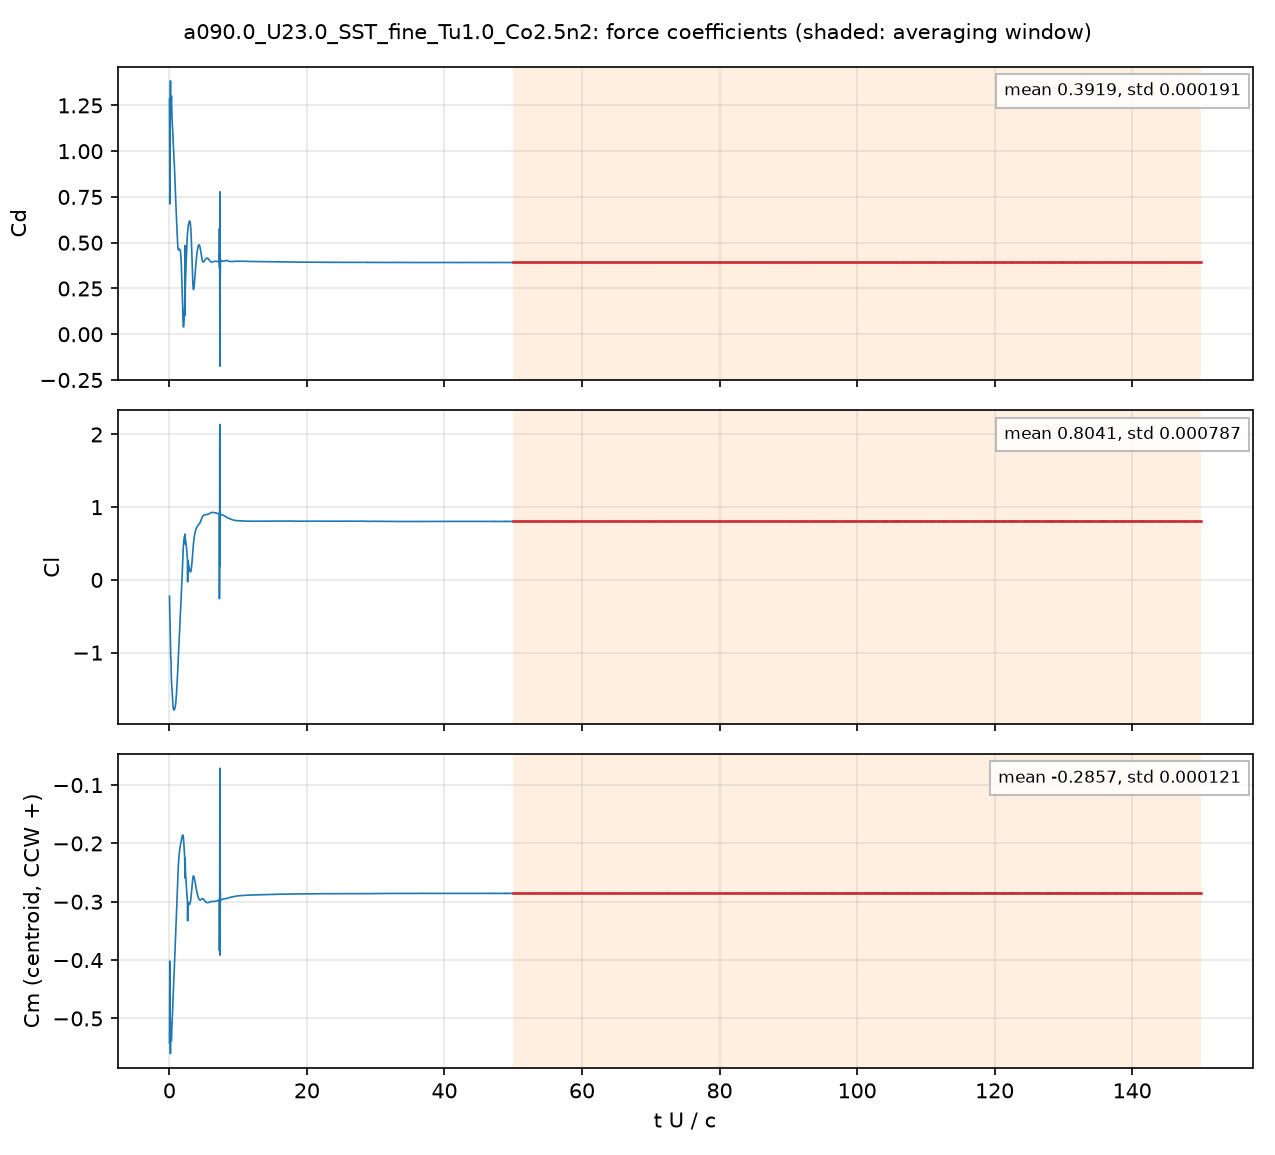

Source data for this figure (header and first rows):
# a090.0_U23.0_SST_fine_Tu1.0_Co2.5n2: s…, q = 0.5 U^2, A = c dz, c = 0.048 m; Cm about the centroid, CCW +
# averaging window t U/c = 50 .. 150; de…
t_s, t_U_over_c, Cd, Cl, Cm_z_ccw, Cd_pressure, Cd_viscous
4.1546965e-05, 0.01991, 1.285, -0.2251, -0.5419, 1.244, 0.04162
0.000125, 0.05988, 0.7115, -0.438, -0.4018, 0.6939, 0.0176
0.0001668, 0.07993, 0.8796, -0.5293, -0.4444, 0.8654, 0.01428
0.0002506, 0.1201, 1.228, -0.6832, -0.5311, 1.217, 0.01177
0.0002921, 0.14, 1.33, -0.7933, -0.5503, 1.318, 0.01202
0.0003753, 0.1798, 1.306, -1.001, -0.5332, 1.294, 0.01233
0.0004173, 0.1999, 1.21, -1.073, -0.507, 1.198, 0.01254
0.0005013, 0.2402, 1.215, -1.102, -0.5285, 1.202, 0.01315
0.0005422, 0.2598, 1.254, -1.203, -0.535, 1.241, 0.01347
0.0006263, 0.3001, 1.302, -1.375, -0.5388, 1.288, 0.01395
0.0006675, 0.3198, 1.28, -1.415, -0.5317, 1.266, 0.01412
0.0007508, 0.3598, 1.209, -1.468, -0.5118, 1.194, 0.01438
0.0007927, 0.3798, 1.184, -1.493, -0.5057, 1.17, 0.01453
0.0008767, 0.4201, 1.155, -1.556, -0.4978, 1.14, 0.01487
0.0009188, 0.4403, 1.146, -1.589, -0.4949, 1.131, 0.01504
0.001002, 0.48, 1.122, -1.654, -0.4865, 1.106, 0.01534
0.001043, 0.5, 1.103, -1.686, -0.4798, 1.087, 0.01547
0.001127, 0.54, 1.062, -1.739, -0.4647, 1.047, 0.01571
0.001169, 0.5599, 1.045, -1.758, -0.4582, 1.029, 0.01582
0.001253, 0.6002, 1.015, -1.779, -0.4472, 0.9993, 0.01604
0.001294, 0.6199, 1.002, -1.785, -0.4424, 0.9863, 0.01614
0.001378, 0.6601, 0.9762, -1.787, -0.4325, 0.9598, 0.01632
0.001419, 0.6797, 0.9618, -1.787, -0.427, 0.9454, 0.01639
0.001503, 0.7202, 0.9301, -1.784, -0.415, 0.9136, 0.01651
0.001545, 0.7403, 0.9133, -1.782, -0.4088, 0.8968, 0.01655
0.001627, 0.7797, 0.8778, -1.775, -0.3962, 0.8612, 0.0166
0.001669, 0.7998, 0.8588, -1.769, -0.3897, 0.8422, 0.0166
0.001752, 0.8397, 0.8192, -1.753, -0.3765, 0.8026, 0.01657
0.001795, 0.8603, 0.7981, -1.742, -0.3697, 0.7816, 0.01653
0.001879, 0.9003, 0.7582, -1.716, -0.3568, 0.7418, 0.01642
0.001919, 0.9197, 0.7386, -1.702, -0.3505, 0.7223, 0.01635
0.002003, 0.9596, 0.7004, -1.664, -0.3381, 0.6842, 0.01617
0.002046, 0.9803, 0.6815, -1.64, -0.3319, 0.6654, 0.01607
0.002129, 1.02, 0.6459, -1.59, -0.3202, 0.6301, 0.01585
0.00217, 1.04, 0.6288, -1.562, -0.3145, 0.6131, 0.01573
0.002255, 1.08, 0.5931, -1.5, -0.3024, 0.5777, 0.01546
0.002296, 1.1, 0.5761, -1.467, -0.2965, 0.5608, 0.01531
0.002379, 1.14, 0.5428, -1.398, -0.2844, 0.5278, 0.015
0.00242, 1.16, 0.5267, -1.361, -0.2782, 0.5118, 0.01484
0.002504, 1.2, 0.497, -1.283, -0.2659, 0.4825, 0.01449
0.002547, 1.22, 0.4842, -1.242, -0.2597, 0.4699, 0.0143
0.002629, 1.26, 0.468, -1.165, -0.249, 0.4541, 0.01392
0.002671, 1.28, 0.4639, -1.127, -0.2442, 0.4501, 0.01372
0.002755, 1.32, 0.4607, -1.05, -0.2357, 0.4474, 0.01332
0.002796, 1.34, 0.4602, -1.013, -0.2319, 0.4471, 0.01313
0.002881, 1.38, 0.4613, -0.9365, -0.2252, 0.4486, 0.01276
0.002922, 1.4, 0.4627, -0.8992, -0.2223, 0.4501, 0.01259
0.003006, 1.44, 0.4645, -0.8242, -0.2173, 0.4522, 0.01228
0.003048, 1.46, 0.4648, -0.7863, -0.2151, 0.4527, 0.01214
0.00313, 1.5, 0.4643, -0.7114, -0.2112, 0.4524, 0.01189
0.003172, 1.52, 0.4636, -0.6726, -0.2094, 0.4518, 0.01178
0.003255, 1.56, 0.4603, -0.5961, -0.2063, 0.4487, 0.01158
0.003298, 1.58, 0.4575, -0.5563, -0.2048, 0.446, 0.01148
0.003381, 1.62, 0.4496, -0.4783, -0.2021, 0.4383, 0.01127
0.003423, 1.64, 0.4437, -0.4382, -0.2009, 0.4326, 0.01115
0.003507, 1.68, 0.4262, -0.3564, -0.1985, 0.4154, 0.01083
0.003548, 1.7, 0.4138, -0.3143, -0.1973, 0.4031, 0.01064
0.003631, 1.74, 0.3806, -0.2259, -0.1948, 0.3704, 0.01017
... 4,942 more rows
